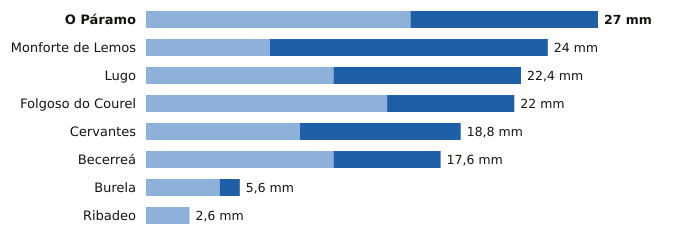

Data behind this chart, as committed beside it:
estacion, provincia, indicativo, mm_6_dias_anteriores, mm_hoy, mm_7_dias, horas_de_hoy
O Páramo, Lugo, 1521I, 15.8, 11.2, 27.0, 21
Monforte de Lemos, Lugo, 1679A, 7.4, 16.6, 24.0, 22
Lugo, Lugo, 1518A, 11.2, 11.2, 22.4, 20
Folgoso do Courel, Lugo, 1658, 14.4, 7.6, 22.0, 20
Cervantes, Lugo, 1297E, 9.2, 9.6, 18.8, 21
Becerreá, Lugo, 1521X, 11.2, 6.4, 17.6, 19
Burela, Lugo, 1347T, 4.4, 1.2, 5.6, 19
Ribadeo, Lugo, 1342X, 2.6, 0.0, 2.6, 22
